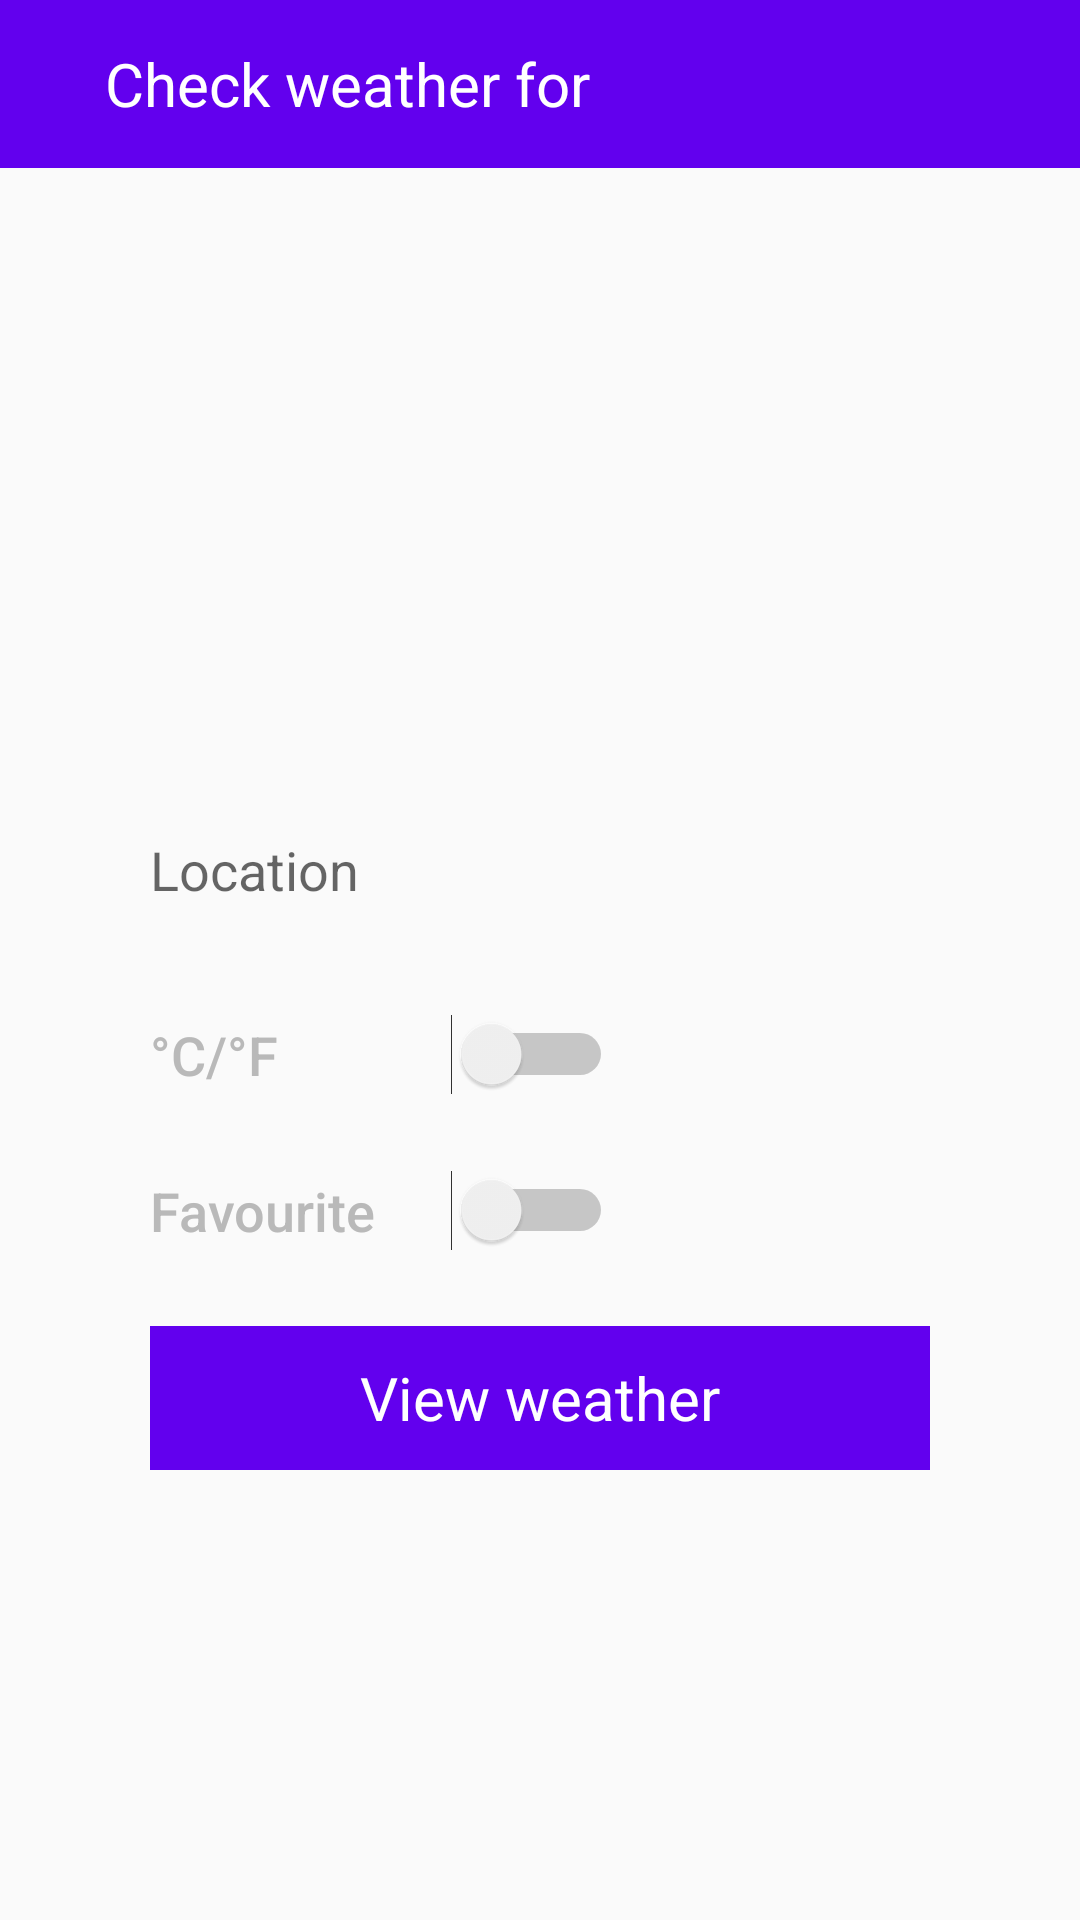

This screen was rendered from an Android layout file. Write that file and the resources it references.
<!-- AndroidManifest.xml: application theme AppTheme -->
<!-- res/layout/search_activity_layout.xml -->
<?xml version="1.0" encoding="utf-8"?>
<androidx.constraintlayout.widget.ConstraintLayout xmlns:android="http://schemas.android.com/apk/res/android"
    xmlns:app="http://schemas.android.com/apk/res-auto"
    xmlns:tools="http://schemas.android.com/tools"
    android:layout_width="match_parent"
    android:layout_height="match_parent"
    android:focusableInTouchMode="true">


    <ImageView
        android:id="@+id/back_button_iv"
        android:layout_width="wrap_content"
        android:layout_height="0dp"
        android:background="@color/colorPrimary"
        android:padding="10dp"
        android:src="@drawable/ic_arrow_back_white_24dp"
        app:layout_constraintBottom_toBottomOf="@id/search_actionbar_tv"
        app:layout_constraintStart_toStartOf="parent"
        app:layout_constraintTop_toTopOf="parent" />

    <TextView
        android:id="@+id/search_actionbar_tv"
        style="@style/weatherLabelText"
        android:layout_width="0dp"
        android:layout_height="?attr/actionBarSize"
        android:background="@color/colorPrimary"
        android:paddingStart="15dp"
        android:paddingEnd="15dp"
        android:text="@string/check_weather_for_string"
        app:layout_constraintEnd_toEndOf="parent"
        app:layout_constraintStart_toEndOf="@+id/back_button_iv"
        app:layout_constraintTop_toTopOf="parent"
        tools:visibility="visible" />


    <com.google.android.material.textfield.TextInputLayout
        android:id="@+id/search_location_til"
        android:layout_width="0dp"
        android:layout_height="wrap_content"
        app:layout_constraintBottom_toTopOf="@id/degree_switch"
        app:layout_constraintEnd_toStartOf="@id/location_img"
        app:layout_constraintStart_toStartOf="@id/view_weather_btn">

        <EditText
            android:id="@+id/search_location_et"
            android:layout_width="match_parent"
            android:layout_height="wrap_content"
            android:layout_marginEnd="10dp"
            android:layout_marginBottom="25dp"
            android:alpha="0.8"
            android:background="@android:color/transparent"
            android:hint="@string/location_string"
            android:paddingTop="10dp"
            android:paddingBottom="10dp" />

    </com.google.android.material.textfield.TextInputLayout>


    <ImageView
        android:id="@+id/location_img"
        android:layout_width="wrap_content"
        android:layout_height="wrap_content"
        android:alpha="0.8"
        android:padding="5dp"
        android:src="@drawable/ic_my_location_grey_24dp"
        app:layout_constraintBottom_toBottomOf="@id/search_location_til"
        app:layout_constraintEnd_toEndOf="@id/view_weather_btn"
        app:layout_constraintTop_toTopOf="@id/search_location_til" />

    <Switch
        android:id="@+id/degree_switch"
        style="@style/switchElementStyle"
        android:layout_width="0dp"
        android:layout_height="wrap_content"
        android:text="@string/degree_switch_string"
        app:layout_constraintBottom_toTopOf="@id/favourite_switch"
        app:layout_constraintEnd_toEndOf="@id/favourite_switch"
        app:layout_constraintStart_toStartOf="@id/favourite_switch" />

    <Switch
        android:id="@+id/favourite_switch"
        style="@style/switchElementStyle"
        android:layout_width="wrap_content"
        android:layout_height="wrap_content"
        android:text="@string/favourite_string"
        app:layout_constraintBottom_toTopOf="@id/view_weather_btn"
        app:layout_constraintStart_toStartOf="@id/view_weather_btn" />

    <Button
        android:id="@+id/view_weather_btn"
        style="@style/weatherLabelText"
        android:layout_width="0dp"
        android:layout_height="wrap_content"
        android:layout_marginStart="50dp"
        android:layout_marginEnd="50dp"
        android:layout_marginBottom="150dp"
        android:gravity="center"
        android:text="@string/view_weather_string"
        app:layout_constraintBottom_toBottomOf="parent"
        app:layout_constraintEnd_toEndOf="parent"
        app:layout_constraintStart_toStartOf="parent"
        android:stateListAnimator="@null"/>


    <FrameLayout
        android:id="@+id/ld_frame_container"
        android:layout_width="0dp"
        android:layout_height="0dp"
        app:layout_constraintStart_toStartOf="parent"
        app:layout_constraintEnd_toEndOf="parent"
        app:layout_constraintTop_toTopOf="parent"
        app:layout_constraintBottom_toBottomOf="parent"/>

</androidx.constraintlayout.widget.ConstraintLayout>
<!-- resources referenced by this layout -->
<resources>
  <string name="check_weather_for_string">Check weather for</string>
  <string name="degree_switch_string">°C/°F</string>
  <string name="favourite_string">Favourite</string>
  <string name="location_string">Location</string>
  <string name="view_weather_string">View weather</string>
  <style name="switchElementStyle" parent="TextAppearance.AppCompat.Widget.Switch">
          <item name="android:textColor">@android:color/darker_gray</item>
          <item name="android:textSize">18sp</item>
          <item name="android:switchPadding">25dp</item>
          <item name="android:textAllCaps">false</item>
          <item name="android:layout_marginBottom">25dp</item>
          <item name="android:textStyle">normal</item>
          <item name="android:alpha">0.8</item>
      </style>
  <style name="weatherLabelText" parent="Widget.AppCompat.TextView">
          <item name="android:textColor">@android:color/white</item>
          <item name="android:textSize">20sp</item>
          <item name="android:textStyle">normal</item>
          <item name="android:gravity">center|start</item>
          <item name="android:background">@color/colorPrimary</item>
      </style>
  <style name="AppTheme" parent="Theme.AppCompat.Light.DarkActionBar">
          
          <item name="colorPrimary">@color/colorPrimary</item>
          <item name="colorPrimaryDark">@color/colorPrimaryDark</item>
          <item name="colorAccent">@color/colorAccent</item>
      </style>
  <!-- not gathered from this repository: default colours our renderer supplied (Android Studio template values) -->
  <color name="colorPrimary">#FF6200EE</color>
  <color name="colorPrimaryDark">#FF3700B3</color>
  <color name="colorAccent">#FF03DAC5</color>
</resources>
